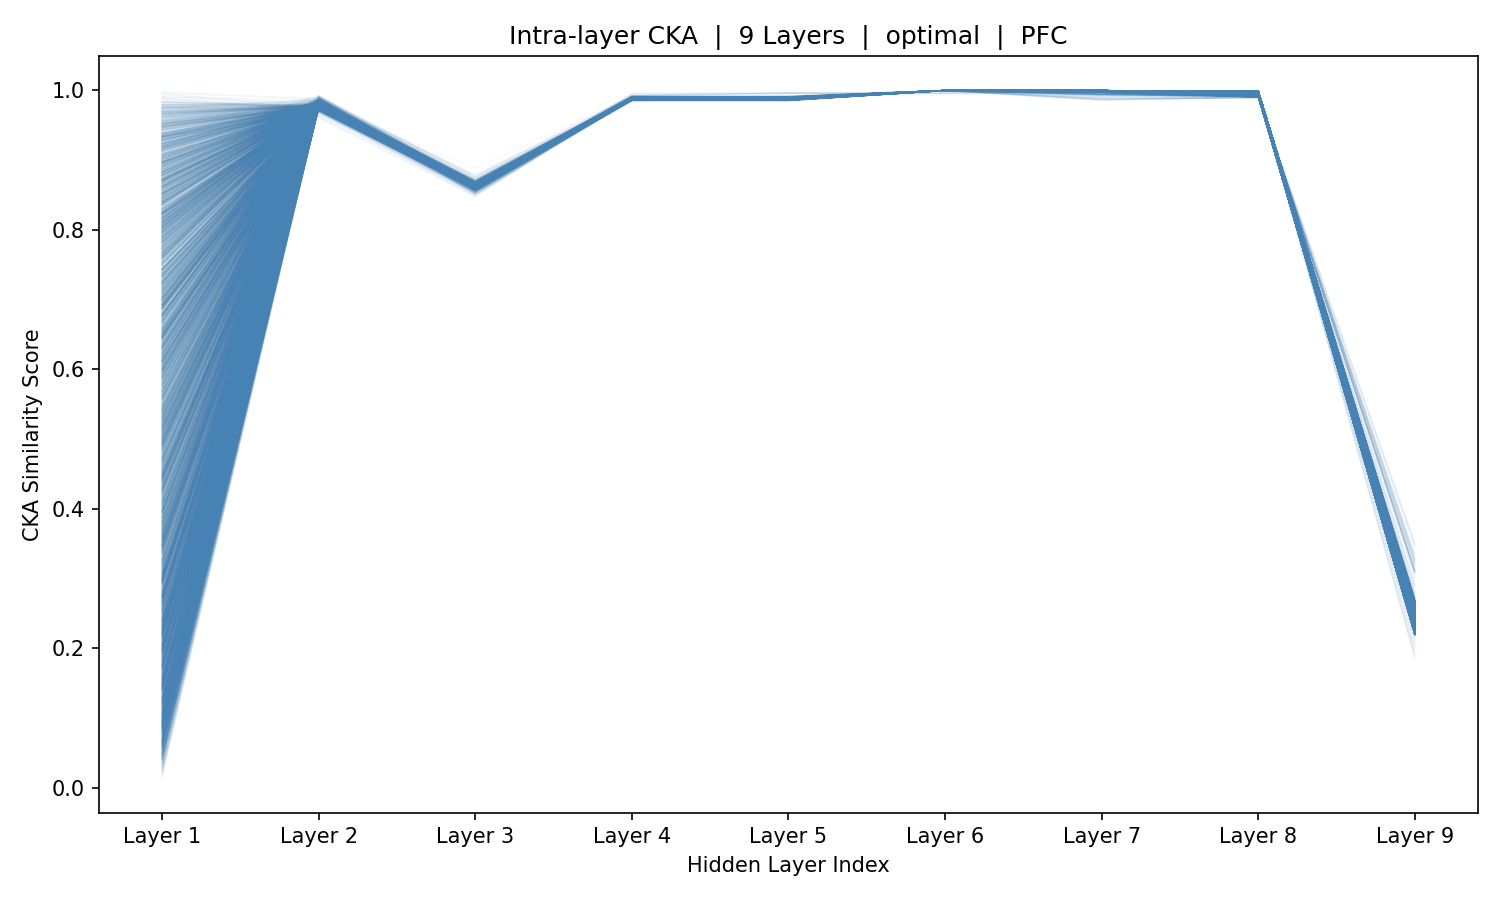

Values plotted in this chart, from the file beside it:
sample_idx, Layer_1, Layer_2, Layer_3, Layer_4, Layer_5, Layer_6, Layer_7, Layer_8, Layer_9
0, 0.8168, 0.9765, 0.8632, 0.9888, 0.9892, 0.9999, 0.9996, 0.9946, 0.2228
1, 0.616, 0.9773, 0.862, 0.9889, 0.9893, 0.9999, 0.9996, 0.9943, 0.2224
2, 0.2143, 0.9782, 0.8628, 0.9889, 0.9893, 0.9999, 0.9996, 0.9943, 0.2224
3, 0.3971, 0.9791, 0.863, 0.9891, 0.9894, 0.9999, 0.9996, 0.9941, 0.2218
4, 0.8363, 0.9792, 0.864, 0.9891, 0.9894, 0.9999, 0.9996, 0.9939, 0.2217
5, 0.9038, 0.9793, 0.8654, 0.989, 0.9894, 0.9999, 0.9996, 0.9943, 0.2222
6, 0.886, 0.9797, 0.8649, 0.9891, 0.9894, 0.9999, 0.9996, 0.9942, 0.2222
7, 0.9173, 0.9791, 0.8656, 0.9891, 0.9895, 0.9999, 0.9996, 0.9944, 0.2223
8, 0.7514, 0.9787, 0.865, 0.9891, 0.9894, 0.9999, 0.9996, 0.9945, 0.2224
9, 0.4075, 0.9778, 0.8646, 0.989, 0.9893, 0.9999, 0.9996, 0.9947, 0.2228
10, 0.04046, 0.9774, 0.8643, 0.989, 0.9894, 0.9999, 0.9996, 0.9947, 0.2232
11, 0.04429, 0.9769, 0.8634, 0.989, 0.9894, 0.9999, 0.9996, 0.9947, 0.2229
12, 0.2081, 0.9769, 0.8626, 0.9887, 0.9891, 0.9999, 0.9996, 0.9949, 0.2234
13, 0.2503, 0.977, 0.8625, 0.9889, 0.9894, 0.9999, 0.9996, 0.9946, 0.2231
14, 0.2551, 0.9778, 0.8635, 0.9889, 0.9893, 0.9999, 0.9996, 0.9946, 0.2231
15, 0.4159, 0.978, 0.8638, 0.9889, 0.9893, 0.9999, 0.9996, 0.9947, 0.2232
16, 0.4258, 0.9778, 0.864, 0.9889, 0.9893, 0.9999, 0.9996, 0.9947, 0.2231
17, 0.1659, 0.9776, 0.8639, 0.9889, 0.9893, 0.9999, 0.9996, 0.9947, 0.2233
18, 0.04621, 0.9773, 0.8633, 0.9888, 0.9892, 0.9999, 0.9996, 0.9948, 0.2234
19, 0.6907, 0.9774, 0.8619, 0.9889, 0.9893, 0.9999, 0.9996, 0.9947, 0.223
20, 0.7014, 0.9775, 0.8623, 0.989, 0.9894, 0.9999, 0.9996, 0.9946, 0.2231
21, 0.2813, 0.9776, 0.863, 0.9889, 0.9892, 0.9999, 0.9996, 0.9948, 0.2234
22, 0.3257, 0.9777, 0.8627, 0.9889, 0.9893, 0.9999, 0.9996, 0.9947, 0.2232
23, 0.2215, 0.9778, 0.8632, 0.9889, 0.9892, 0.9999, 0.9996, 0.9948, 0.2234
24, 0.09779, 0.9779, 0.8627, 0.9889, 0.9893, 0.9999, 0.9996, 0.9947, 0.2233
25, 0.06114, 0.978, 0.8628, 0.9889, 0.9892, 0.9999, 0.9996, 0.9948, 0.2234
26, 0.204, 0.9778, 0.8632, 0.9889, 0.9892, 0.9999, 0.9996, 0.9948, 0.2233
27, 0.5825, 0.9776, 0.8633, 0.9889, 0.9892, 0.9999, 0.9996, 0.9948, 0.2234
28, 0.2481, 0.9778, 0.863, 0.9888, 0.9892, 0.9999, 0.9996, 0.9947, 0.2233
29, 0.4561, 0.978, 0.8633, 0.9889, 0.9892, 0.9999, 0.9996, 0.9948, 0.2233
30, 0.6388, 0.9782, 0.8634, 0.9888, 0.9892, 0.9999, 0.9996, 0.9948, 0.2233
31, 0.5057, 0.9782, 0.8638, 0.9889, 0.9893, 0.9999, 0.9996, 0.9947, 0.2233
32, 0.6085, 0.9782, 0.8632, 0.9889, 0.9893, 0.9999, 0.9996, 0.9948, 0.2233
33, 0.2146, 0.9781, 0.863, 0.9889, 0.9893, 0.9999, 0.9996, 0.9948, 0.2233
34, 0.2517, 0.9777, 0.863, 0.9889, 0.9893, 0.9999, 0.9996, 0.9948, 0.2234
35, 0.2575, 0.9778, 0.863, 0.9889, 0.9893, 0.9999, 0.9996, 0.9948, 0.2234
36, 0.4112, 0.9776, 0.8632, 0.9889, 0.9893, 0.9999, 0.9996, 0.9948, 0.2235
37, 0.4618, 0.9778, 0.8633, 0.9889, 0.9892, 0.9999, 0.9996, 0.9949, 0.2235
38, 0.1745, 0.9777, 0.8634, 0.9888, 0.9892, 0.9999, 0.9996, 0.9948, 0.2236
39, 0.07771, 0.9779, 0.8628, 0.9888, 0.9892, 0.9999, 0.9996, 0.9948, 0.2235
40, 0.3655, 0.9778, 0.8626, 0.9888, 0.9893, 0.9999, 0.9996, 0.9947, 0.2233
41, 0.1409, 0.9779, 0.8627, 0.9888, 0.9892, 0.9999, 0.9996, 0.9948, 0.2235
42, 0.2263, 0.978, 0.8628, 0.9888, 0.9892, 0.9999, 0.9996, 0.9948, 0.2235
43, 0.4988, 0.9776, 0.8634, 0.9889, 0.9893, 0.9999, 0.9996, 0.9947, 0.2234
44, 0.6142, 0.9772, 0.8629, 0.9889, 0.9893, 0.9999, 0.9996, 0.9948, 0.2234
45, 0.5578, 0.9771, 0.8624, 0.9888, 0.9892, 0.9999, 0.9996, 0.9948, 0.2233
46, 0.3566, 0.9774, 0.863, 0.9888, 0.9892, 0.9999, 0.9996, 0.9948, 0.2235
47, 0.2772, 0.9783, 0.8632, 0.9888, 0.9893, 0.9999, 0.9996, 0.9946, 0.2232
48, 0.565, 0.979, 0.864, 0.989, 0.9894, 0.9999, 0.9996, 0.9946, 0.223
49, 0.7706, 0.9788, 0.8637, 0.9891, 0.9895, 0.9999, 0.9996, 0.9944, 0.2225
50, 0.7743, 0.9786, 0.8645, 0.9891, 0.9894, 0.9999, 0.9996, 0.9947, 0.2229
51, 0.2516, 0.9778, 0.8651, 0.9892, 0.9894, 0.9999, 0.9996, 0.9947, 0.223
52, 0.4513, 0.9766, 0.8642, 0.9893, 0.9894, 0.9999, 0.9996, 0.9947, 0.2231
53, 0.7496, 0.9757, 0.8631, 0.989, 0.9893, 0.9999, 0.9996, 0.9949, 0.2235
54, 0.8783, 0.9758, 0.8611, 0.9889, 0.9892, 0.9999, 0.9996, 0.9948, 0.2234
55, 0.918, 0.976, 0.8614, 0.9889, 0.9893, 0.9999, 0.9996, 0.9946, 0.223
56, 0.6226, 0.9771, 0.862, 0.9889, 0.9892, 0.9999, 0.9996, 0.9945, 0.2231
57, 0.2333, 0.9775, 0.8622, 0.9892, 0.9895, 0.9999, 0.9996, 0.9938, 0.2218
58, 0.1422, 0.9778, 0.8648, 0.9889, 0.9893, 0.9999, 0.9996, 0.9944, 0.2225
59, 0.03146, 0.9782, 0.8635, 0.9889, 0.9894, 0.9999, 0.9996, 0.9942, 0.2222
... 5,366 more rows
